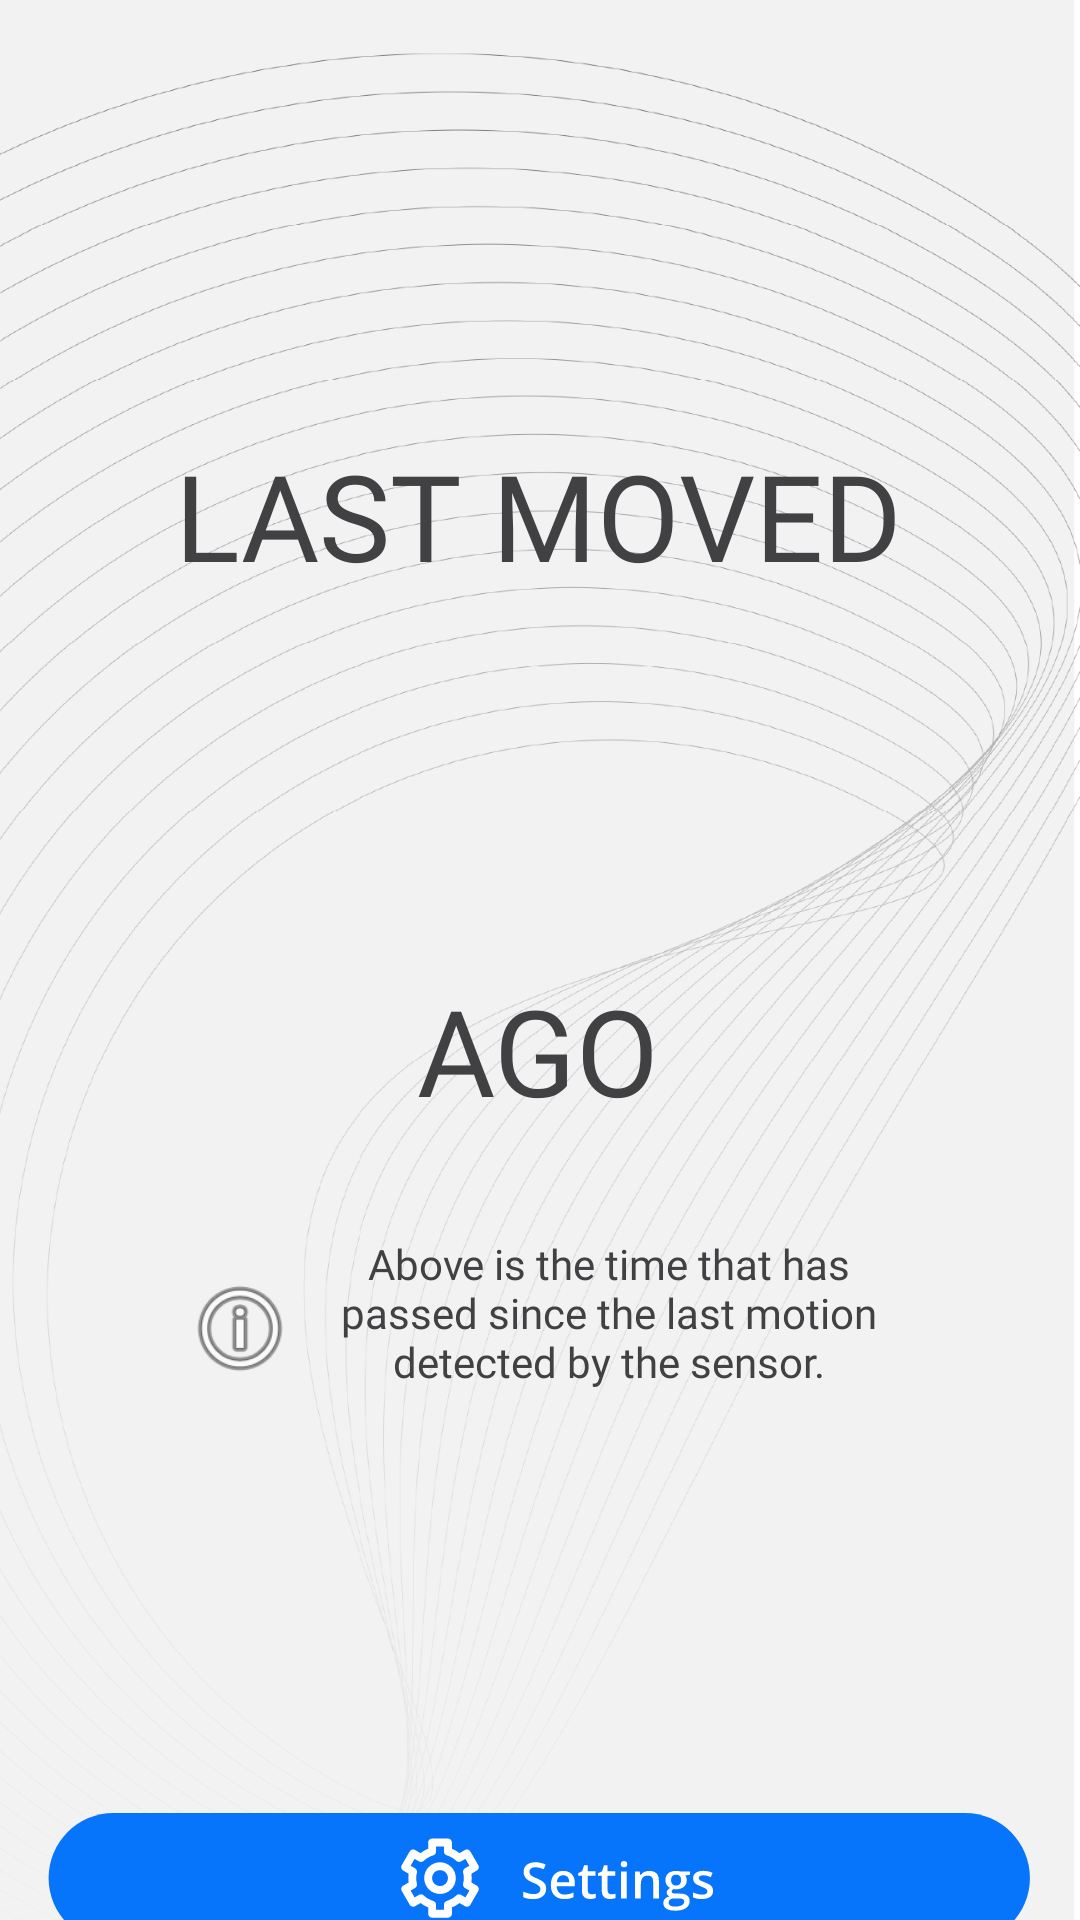

Android layout source for this screen:
<!-- AndroidManifest.xml: application theme Theme.AppCompat.NoActionBar -->
<!-- res/layout/activity_main_page.xml -->
<?xml version="1.0" encoding="utf-8"?>
<androidx.constraintlayout.widget.ConstraintLayout xmlns:android="http://schemas.android.com/apk/res/android"
    xmlns:app="http://schemas.android.com/apk/res-auto"
    xmlns:tools="http://schemas.android.com/tools"
    android:layout_width="match_parent"
    android:layout_height="match_parent"
    tools:context=".main_page">

    <ImageView
        android:id="@+id/background"
        android:layout_width="wrap_content"
        android:layout_height="wrap_content"
        android:importantForAccessibility="no"
        android:scaleType="centerCrop"
        app:layout_constraintBottom_toBottomOf="parent"
        app:layout_constraintEnd_toEndOf="parent"
        app:layout_constraintHorizontal_bias="0.0"
        app:layout_constraintStart_toStartOf="parent"
        app:layout_constraintTop_toTopOf="parent"
        app:layout_constraintVertical_bias="0.0"
        app:srcCompat="@drawable/watermark_background" />

    <TextView
        android:id="@+id/time_since_last_moved"
        android:layout_width="wrap_content"
        android:layout_height="wrap_content"
        android:layout_marginTop="150dp"
        android:fontFamily="@font/oswald"
        android:textColor="#414042"
        android:textSize="145sp"
        app:layout_constraintEnd_toEndOf="parent"
        app:layout_constraintStart_toStartOf="parent"
        app:layout_constraintTop_toTopOf="@+id/background"
        tools:text="03:30" />

    <TextView
        android:id="@+id/last_moved"
        android:layout_width="wrap_content"
        android:layout_height="wrap_content"
        android:layout_marginTop="145dp"
        android:fontFamily="@font/oswald"
        android:text="Last Moved"
        android:textAllCaps="true"
        android:textColor="#414042"
        android:textSize="40sp"
        app:layout_constraintEnd_toEndOf="parent"
        app:layout_constraintHorizontal_bias="0.497"
        app:layout_constraintStart_toStartOf="parent"
        app:layout_constraintTop_toTopOf="parent" />

    <TextView
        android:id="@+id/ago"
        android:layout_width="wrap_content"
        android:layout_height="wrap_content"
        android:layout_marginTop="125dp"
        android:fontFamily="@font/oswald"
        android:text="Ago"
        android:textAllCaps="true"
        android:textColor="#414042"
        android:textSize="40sp"
        app:layout_constraintEnd_toEndOf="parent"
        app:layout_constraintHorizontal_bias="0.498"
        app:layout_constraintStart_toStartOf="parent"
        app:layout_constraintTop_toBottomOf="@+id/last_moved" />

    <TextView
        android:id="@+id/textView6"
        android:layout_width="200dp"
        android:layout_height="62dp"
        android:layout_marginTop="35dp"
        android:fontFamily="@font/open_sans"
        android:text="Above is the time that has passed since the last motion detected by the sensor."
        android:textAlignment="center"
        android:textColor="#414042"
        app:layout_constraintEnd_toStartOf="@+id/background"
        app:layout_constraintHorizontal_bias="0.5"
        app:layout_constraintStart_toEndOf="@+id/imageView8"
        app:layout_constraintTop_toBottomOf="@+id/ago" />

    <ImageView
        android:id="@+id/imageView8"
        android:layout_width="46dp"
        android:layout_height="39dp"
        app:layout_constraintBottom_toBottomOf="@+id/textView6"
        app:layout_constraintEnd_toStartOf="@+id/textView6"
        app:layout_constraintHorizontal_bias="0.5"
        app:layout_constraintStart_toEndOf="@+id/background"
        app:layout_constraintTop_toTopOf="@+id/textView6"
        app:srcCompat="@android:drawable/ic_menu_info_details" />

    <ImageView
        android:id="@+id/imageView9"
        android:layout_width="wrap_content"
        android:layout_height="wrap_content"
        android:layout_marginTop="130dp"
        app:layout_constraintEnd_toEndOf="parent"
        app:layout_constraintStart_toStartOf="parent"
        app:layout_constraintTop_toBottomOf="@+id/textView6"
        app:srcCompat="@drawable/settings_button" />

    <ImageView
        android:id="@+id/imageView10"
        android:layout_width="wrap_content"
        android:layout_height="wrap_content"
        android:layout_marginTop="20dp"
        app:layout_constraintEnd_toEndOf="parent"
        app:layout_constraintHorizontal_bias="0.506"
        app:layout_constraintStart_toStartOf="parent"
        app:layout_constraintTop_toBottomOf="@+id/imageView9"
        app:srcCompat="@drawable/contacts_button" />


</androidx.constraintlayout.widget.ConstraintLayout>
<!-- resources referenced by this layout -->
<resources>
  <!-- drawable contacts_button: vector/xml drawable (drawable, 8647 chars, omitted) -->
  <!-- drawable settings_button: vector/xml drawable (drawable, 11563 chars, omitted) -->
  <!-- drawable watermark_background: png bitmap (drawable-xxhdpi, 418380 bytes) -->
</resources>
